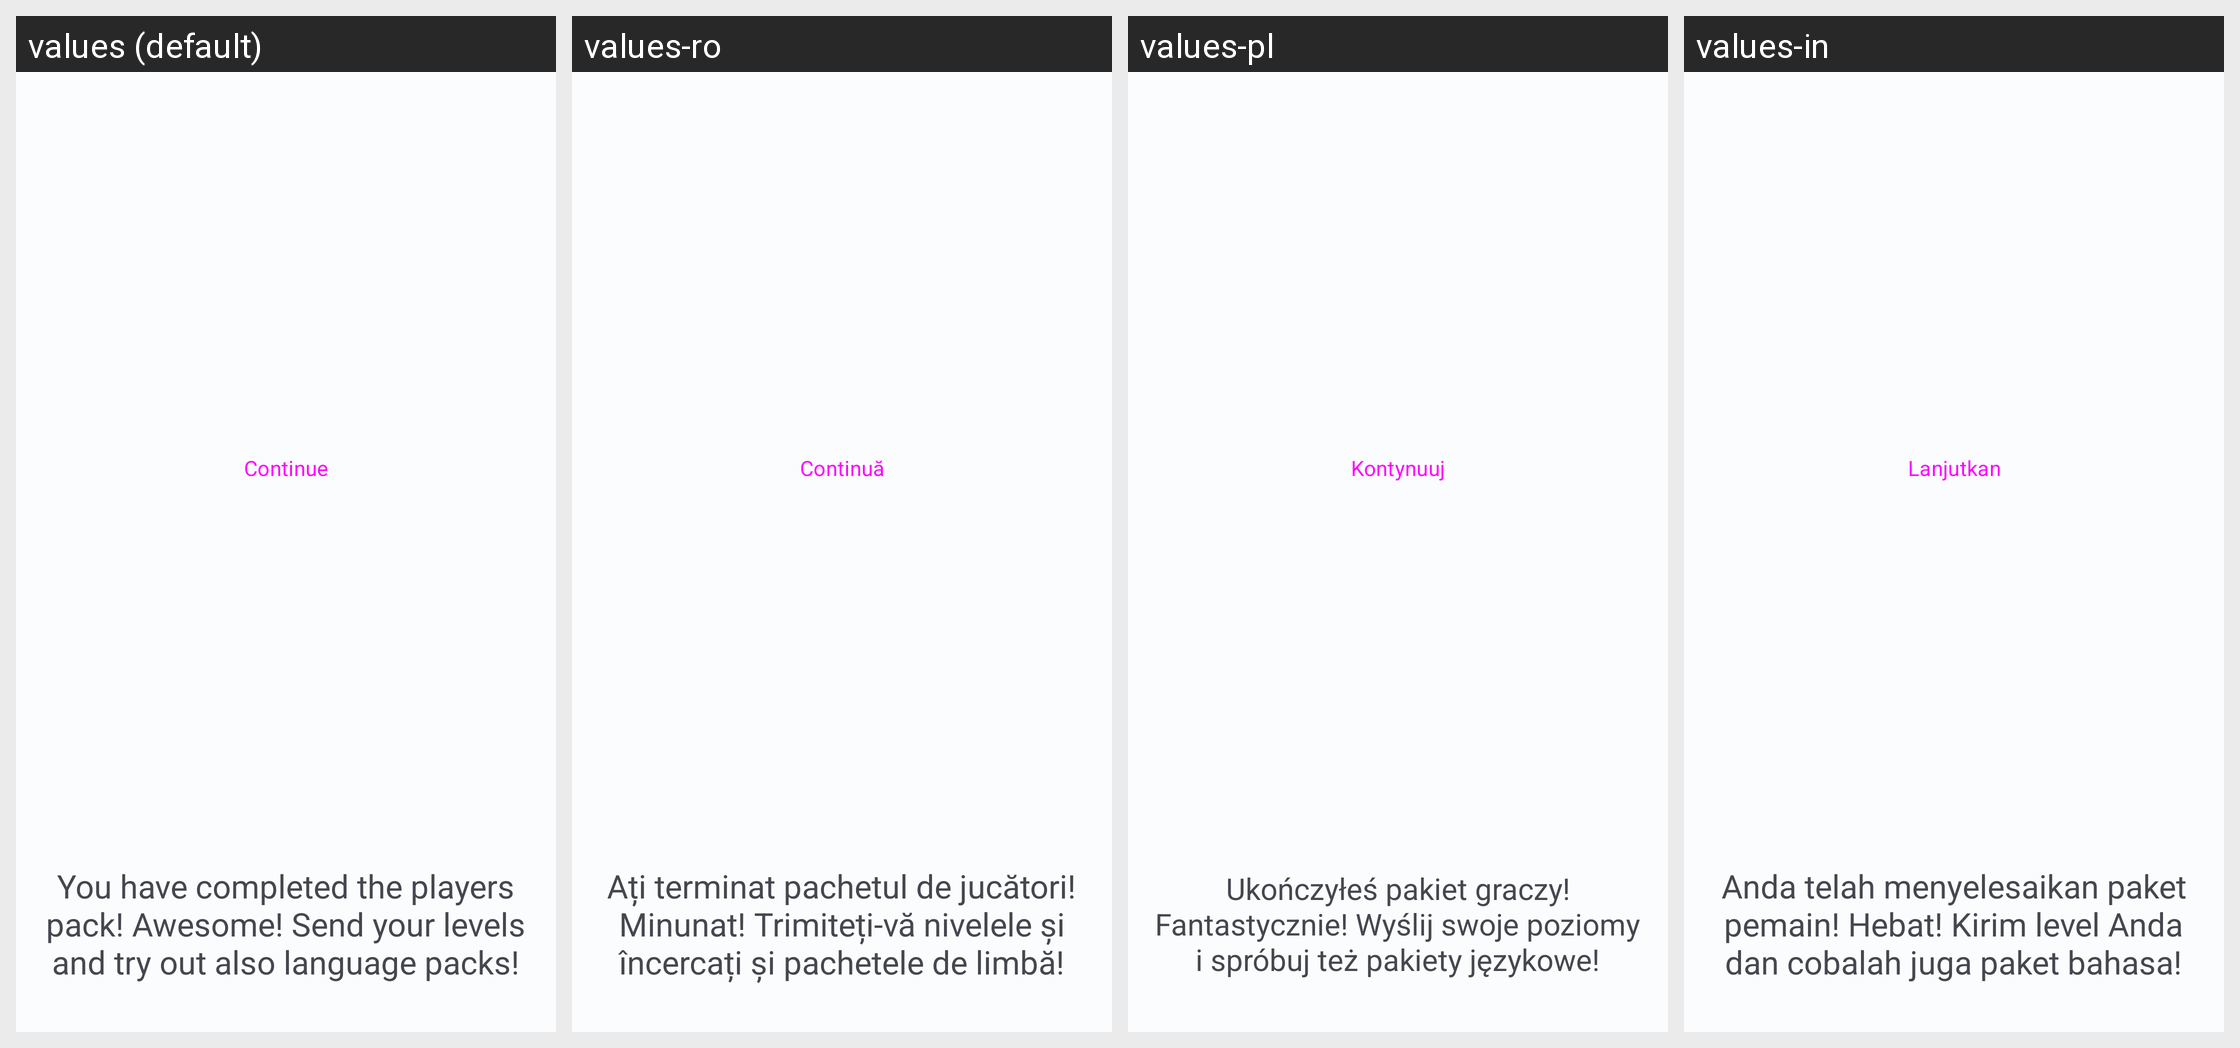

Here is an Android app screen in its default locale and in the app's own translations. Write out the translated-string differences for the strings that appear on this screen.
Android screen res/layout/players_pack_ending_fragment.xml rendered under 4 locales, left to right: values (default), values-ro, values-pl, values-in. Device: Nexus 5 (rendered at 1080×1920; each locale shown at half size, 540×960, under a caption strip naming it); theme Theme.OC.
Other locales in the repository, not shown: values-de, values-es, values-et, values-fi, values-fr, values-it, values-ja, values-ko, values-nl, values-pt, values-sv, values-tr, values-uk, values-zh.
Strings drawn on this screen, with the default value and each locale's value (text and hints the layout hard-codes, and strings that could not be matched under every locale, appear in the picture but are not listed):

continue_game
  values: Continue
  values-ro: Continuă
  values-pl: Kontynuuj
  values-in: Lanjutkan

player_pack_completed
  values: You have completed the players pack! Awesome! Send your levels and try out also language packs!
  values-ro: Ați terminat pachetul de jucători! Minunat! Trimiteți-vă nivelele și încercați și pachetele de limbă!
  values-pl: Ukończyłeś pakiet graczy! Fantastycznie! Wyślij swoje poziomy i spróbuj też pakiety językowe!
  values-in: Anda telah menyelesaikan paket pemain! Hebat! Kirim level Anda dan cobalah juga paket bahasa!
